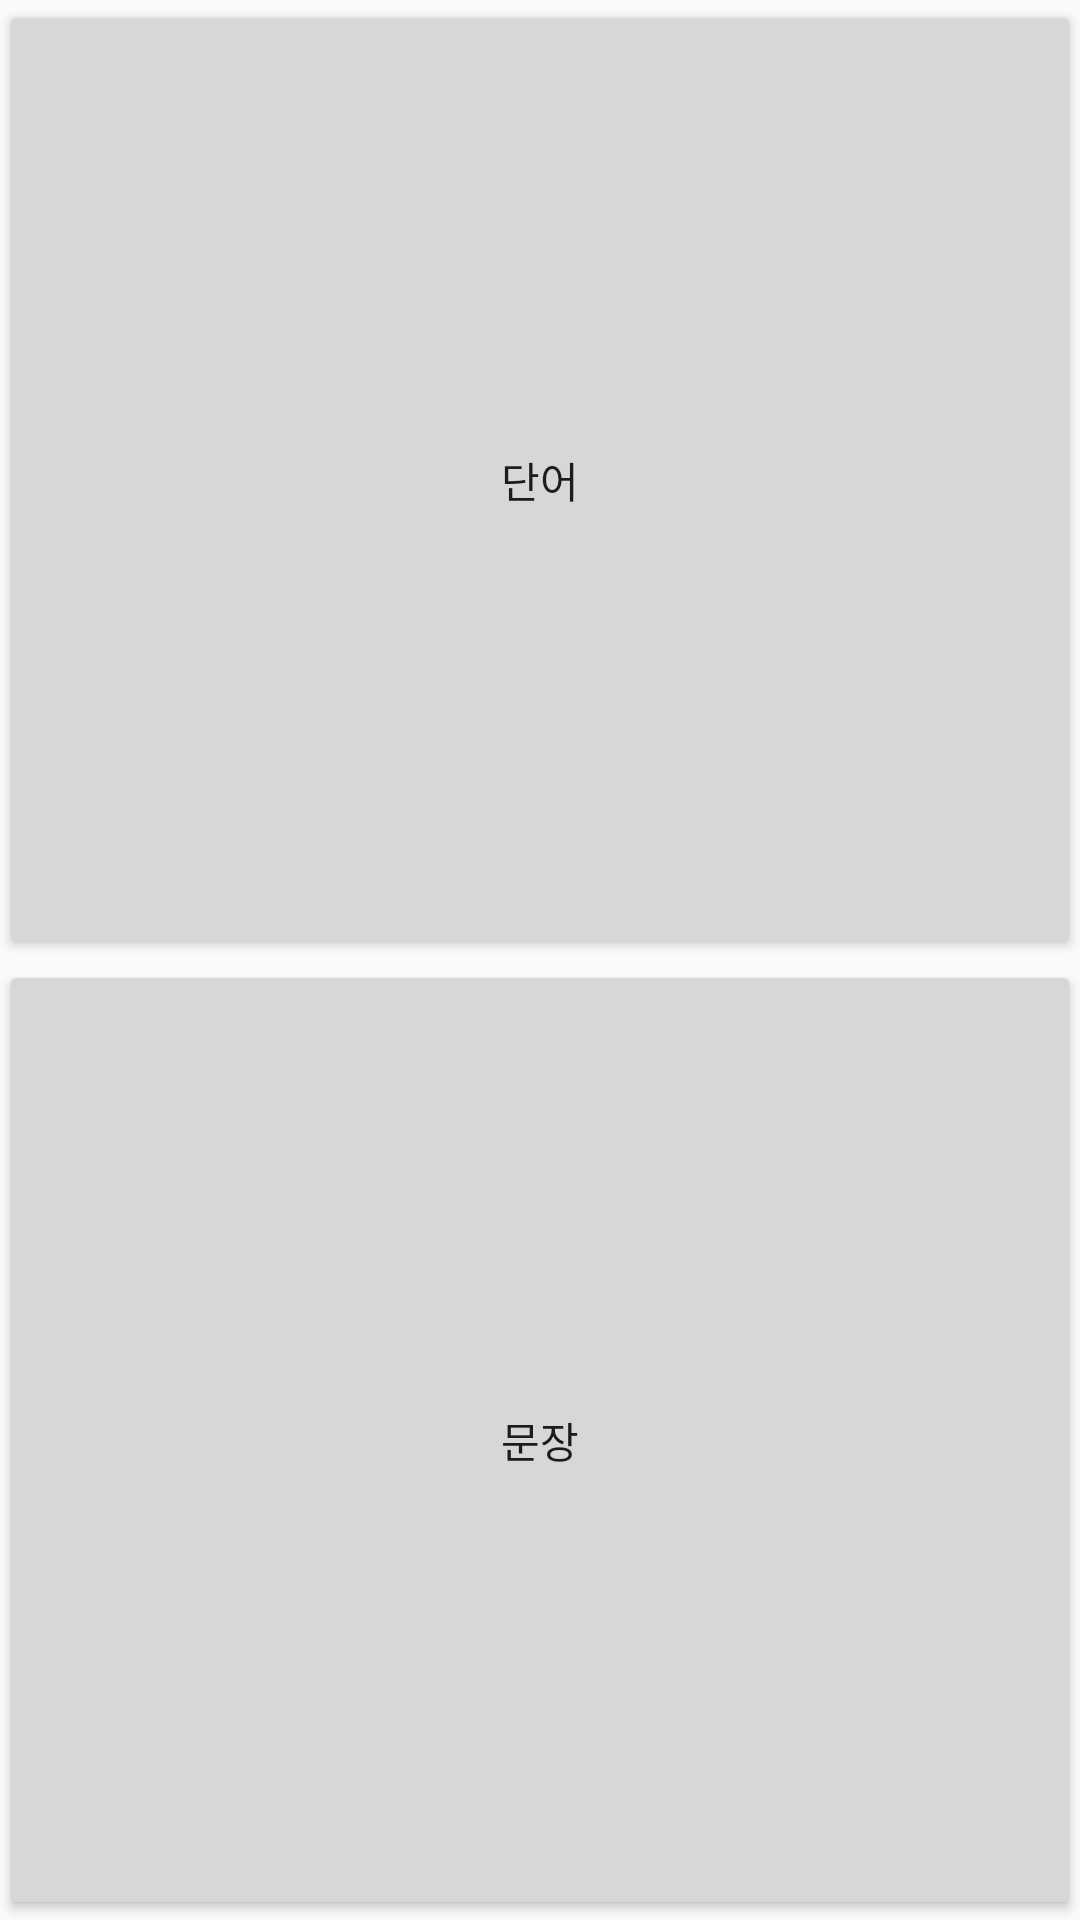

The Android layout XML behind this screen, and the referenced resources:
<!-- AndroidManifest.xml: application theme AppTheme -->
<!-- res/layout/activity_main.xml -->
<LinearLayout xmlns:android="http://schemas.android.com/apk/res/android"
    xmlns:tools="http://schemas.android.com/tools"
    android:layout_width="match_parent"
    android:layout_height="match_parent"
    android:orientation="vertical"
    android:paddingLeft="@dimen/activity_horizontal_margin"
    android:paddingRight="@dimen/activity_horizontal_margin"
    android:paddingTop="@dimen/activity_vertical_margin"
    android:paddingBottom="@dimen/activity_vertical_margin"
    tools:context="projectm.cf2.MainActivity">

    <Button
        android:id="@+id/main_button_word"
        android:text="@string/main_button_word"
        android:layout_width="match_parent"
        android:layout_height="match_parent"
        android:layout_weight="1"/>

    <Button
        android:id="@+id/main_button_sentence"
        android:text="@string/main_button_sentence"
        android:layout_width="match_parent"
        android:layout_height="match_parent"
        android:layout_weight="1" />

</LinearLayout>
<!-- resources referenced by this layout -->
<resources>
  <string name="main_button_sentence">문장</string>
  <string name="main_button_word">단어</string>
  <style name="AppTheme" parent="Theme.AppCompat.Light.DarkActionBar">
          
          <item name="colorPrimary">#3498DB</item>
      </style>
</resources>
